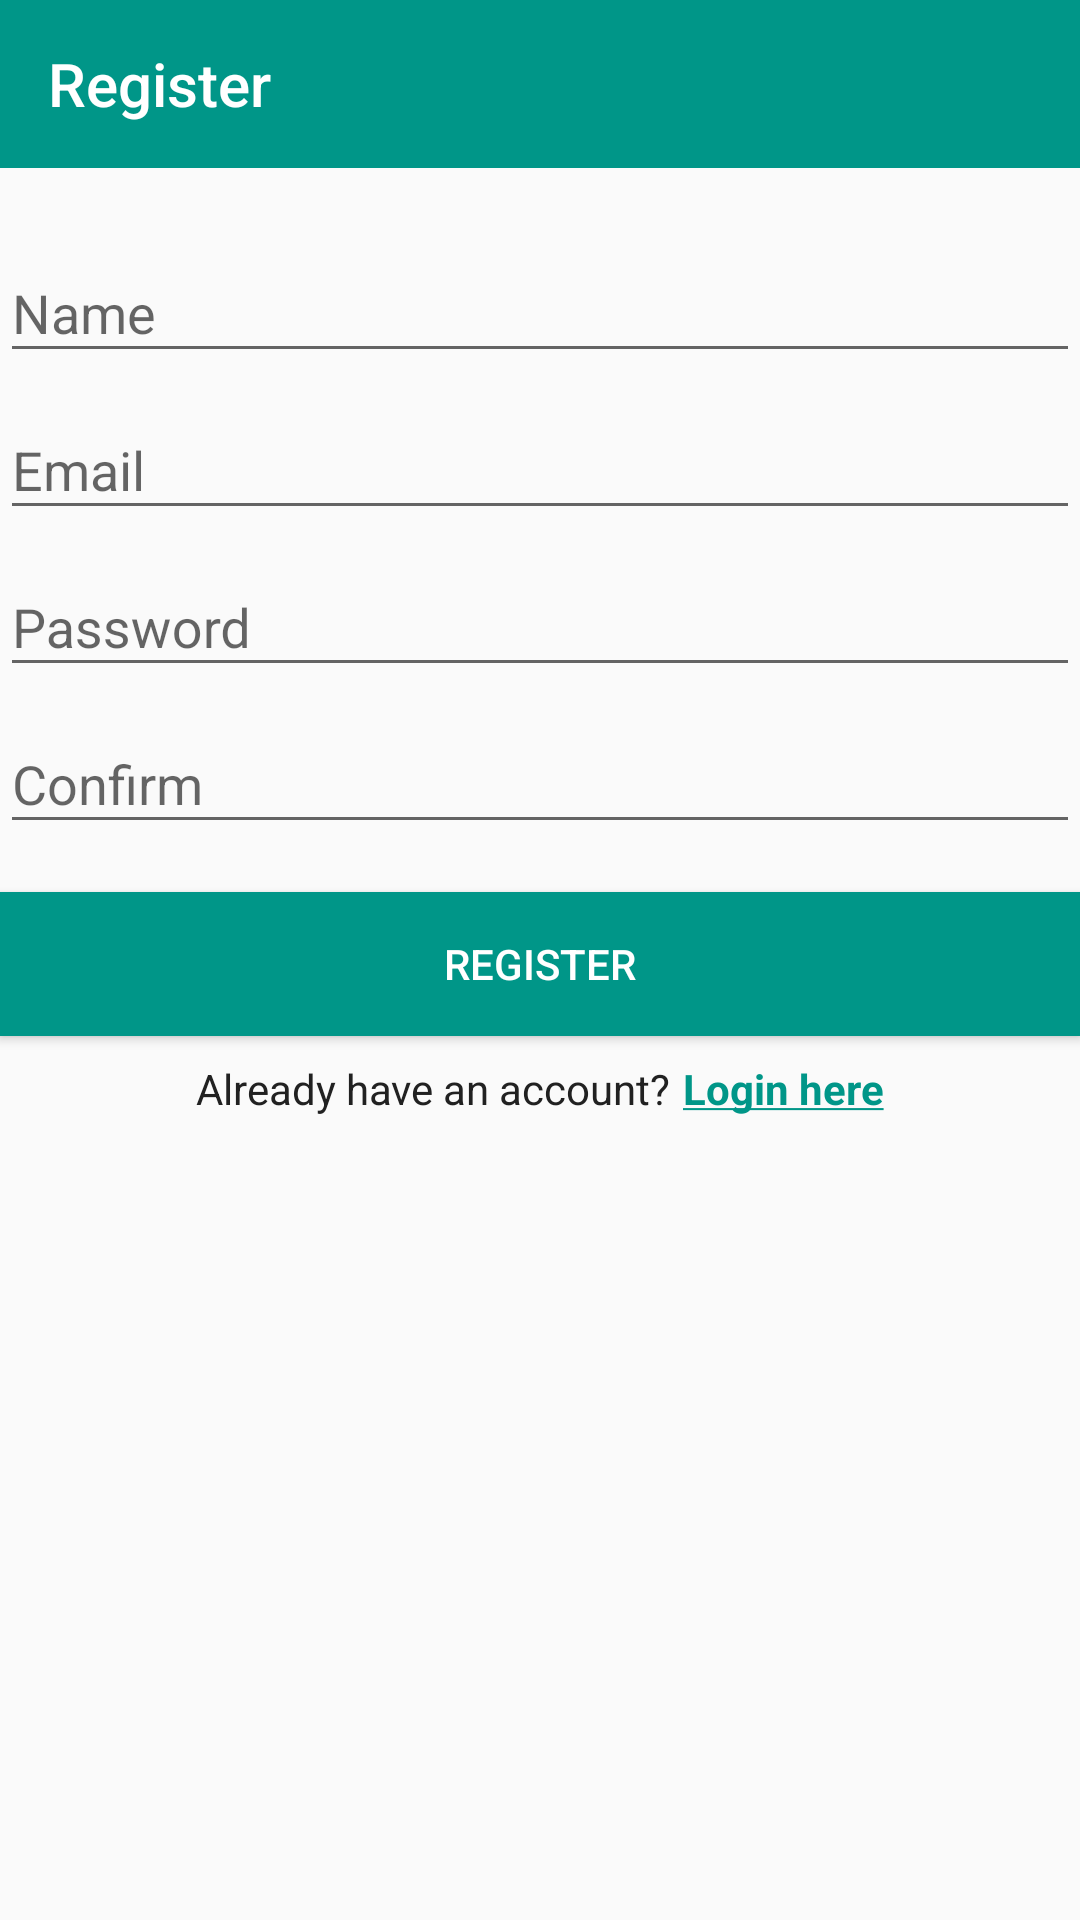

Here is an Android app screen rendered from its layout file. Give the layout XML and the strings, colors and styles it references.
<!-- AndroidManifest.xml: application theme AppTheme -->
<!-- res/layout/activity_register.xml -->
<?xml version="1.0" encoding="utf-8"?>
<LinearLayout
    xmlns:android="http://schemas.android.com/apk/res/android"
    xmlns:app="http://schemas.android.com/apk/res-auto"
    xmlns:tools="http://schemas.android.com/tools"
    android:layout_width="match_parent"
    android:layout_height="match_parent"
    android:orientation="vertical"
    tools:context=".ui.auth.register.RegisterActivity">

    <android.support.design.widget.AppBarLayout
        android:layout_width="match_parent"
        android:layout_height="wrap_content"
        android:layout_marginBottom="16dp">

        <android.support.v7.widget.Toolbar
            android:id="@+id/toolbar"
            android:layout_width="match_parent"
            android:layout_height="?attr/actionBarSize"
            android:background="?attr/colorPrimary"
            app:popupTheme="@style/ThemeOverlay.AppCompat.Light"
            app:theme="@style/ThemeOverlay.AppCompat.Dark.ActionBar"
            app:title="@string/register"
            app:titleTextColor="@color/white"/>

    </android.support.design.widget.AppBarLayout>

    <LinearLayout
        android:layout_width="match_parent"
        android:layout_height="wrap_content"
        android:layout_marginLeft="@dimen/activity_horizontal_margin"
        android:layout_marginRight="@dimen/activity_horizontal_margin"
        android:orientation="vertical">

        <include
            layout="@layout/user_info_layout"/>

        <Button
            android:id="@+id/register"
            style="@style/OraButton"
            android:layout_width="match_parent"
            android:layout_height="wrap_content"
            android:layout_marginTop="16dp"
            android:text="@string/register"/>

        <LinearLayout
            android:layout_width="match_parent"
            android:layout_height="wrap_content"
            android:layout_marginTop="8dp"
            android:gravity="center_horizontal"
            android:orientation="horizontal">

            <TextView
                android:layout_width="wrap_content"
                android:layout_height="wrap_content"
                android:layout_marginEnd="4dp"
                android:layout_marginRight="4dp"
                android:text="@string/login_text"/>

            <TextView
                android:id="@+id/login"
                android:layout_width="wrap_content"
                android:layout_height="wrap_content"
                android:text="@string/login_here"
                android:textColor="@color/colorPrimary"
                android:textStyle="bold"/>

        </LinearLayout>

    </LinearLayout>

</LinearLayout>
<!-- res/layout/user_info_layout.xml (included above) -->
<?xml version="1.0" encoding="utf-8"?>
<merge xmlns:android="http://schemas.android.com/apk/res/android"
       android:layout_width="match_parent"
       android:layout_height="match_parent"
       android:orientation="vertical">

    <android.support.design.widget.TextInputLayout
        android:layout_width="match_parent"
        android:layout_height="wrap_content">

        <android.support.design.widget.TextInputEditText
            android:id="@+id/name"
            android:layout_width="match_parent"
            android:layout_height="wrap_content"
            android:hint="@string/name"
            android:inputType="text"/>

    </android.support.design.widget.TextInputLayout>

    <android.support.design.widget.TextInputLayout
        android:layout_width="match_parent"
        android:layout_height="wrap_content">

        <android.support.design.widget.TextInputEditText
            android:id="@+id/email"
            android:layout_width="match_parent"
            android:layout_height="wrap_content"
            android:hint="@string/email"
            android:inputType="textEmailAddress"/>

    </android.support.design.widget.TextInputLayout>

    <android.support.design.widget.TextInputLayout
        android:layout_width="match_parent"
        android:layout_height="wrap_content">

        <android.support.design.widget.TextInputEditText
            android:id="@+id/password"
            android:layout_width="match_parent"
            android:layout_height="wrap_content"
            android:hint="@string/password"
            android:inputType="textPassword"/>

    </android.support.design.widget.TextInputLayout>

    <android.support.design.widget.TextInputLayout
        android:layout_width="match_parent"
        android:layout_height="wrap_content">

        <android.support.design.widget.TextInputEditText
            android:id="@+id/confirm"
            android:layout_width="match_parent"
            android:layout_height="wrap_content"
            android:hint="@string/confirm"
            android:inputType="text"/>

    </android.support.design.widget.TextInputLayout>

</merge>
<!-- resources referenced by this layout -->
<resources>
  <color name="colorPrimary">#009688</color>
  <color name="white">#fff</color>
  <string name="confirm">Confirm</string>
  <string name="email">Email</string>
  <string name="login_here"><u>Login here</u></string>
  <string name="login_text">Already have an account?</string>
  <string name="name">Name</string>
  <string name="password">Password</string>
  <string name="register">Register</string>
  <style name="OraButton">
          <item name="android:background">@color/colorPrimary</item>
          <item name="android:textColor">@color/white</item>
      </style>
  <style name="AppTheme" parent="Theme.AppCompat.Light.NoActionBar">
          
          <item name="colorPrimary">@color/colorPrimary</item>
          <item name="colorPrimaryDark">@color/colorPrimaryDark</item>
          <item name="colorAccent">@color/colorAccent</item>
          <item name="android:textViewStyle">@style/TextViewStyle</item>
      </style>
  <color name="colorPrimaryDark">#00796B</color>
  <color name="colorAccent">#FFC107</color>
  <style name="TextViewStyle">
          <item name="android:textColor">@color/primary_text_color</item>
      </style>
  <color name="primary_text_color">#212121</color>
</resources>
